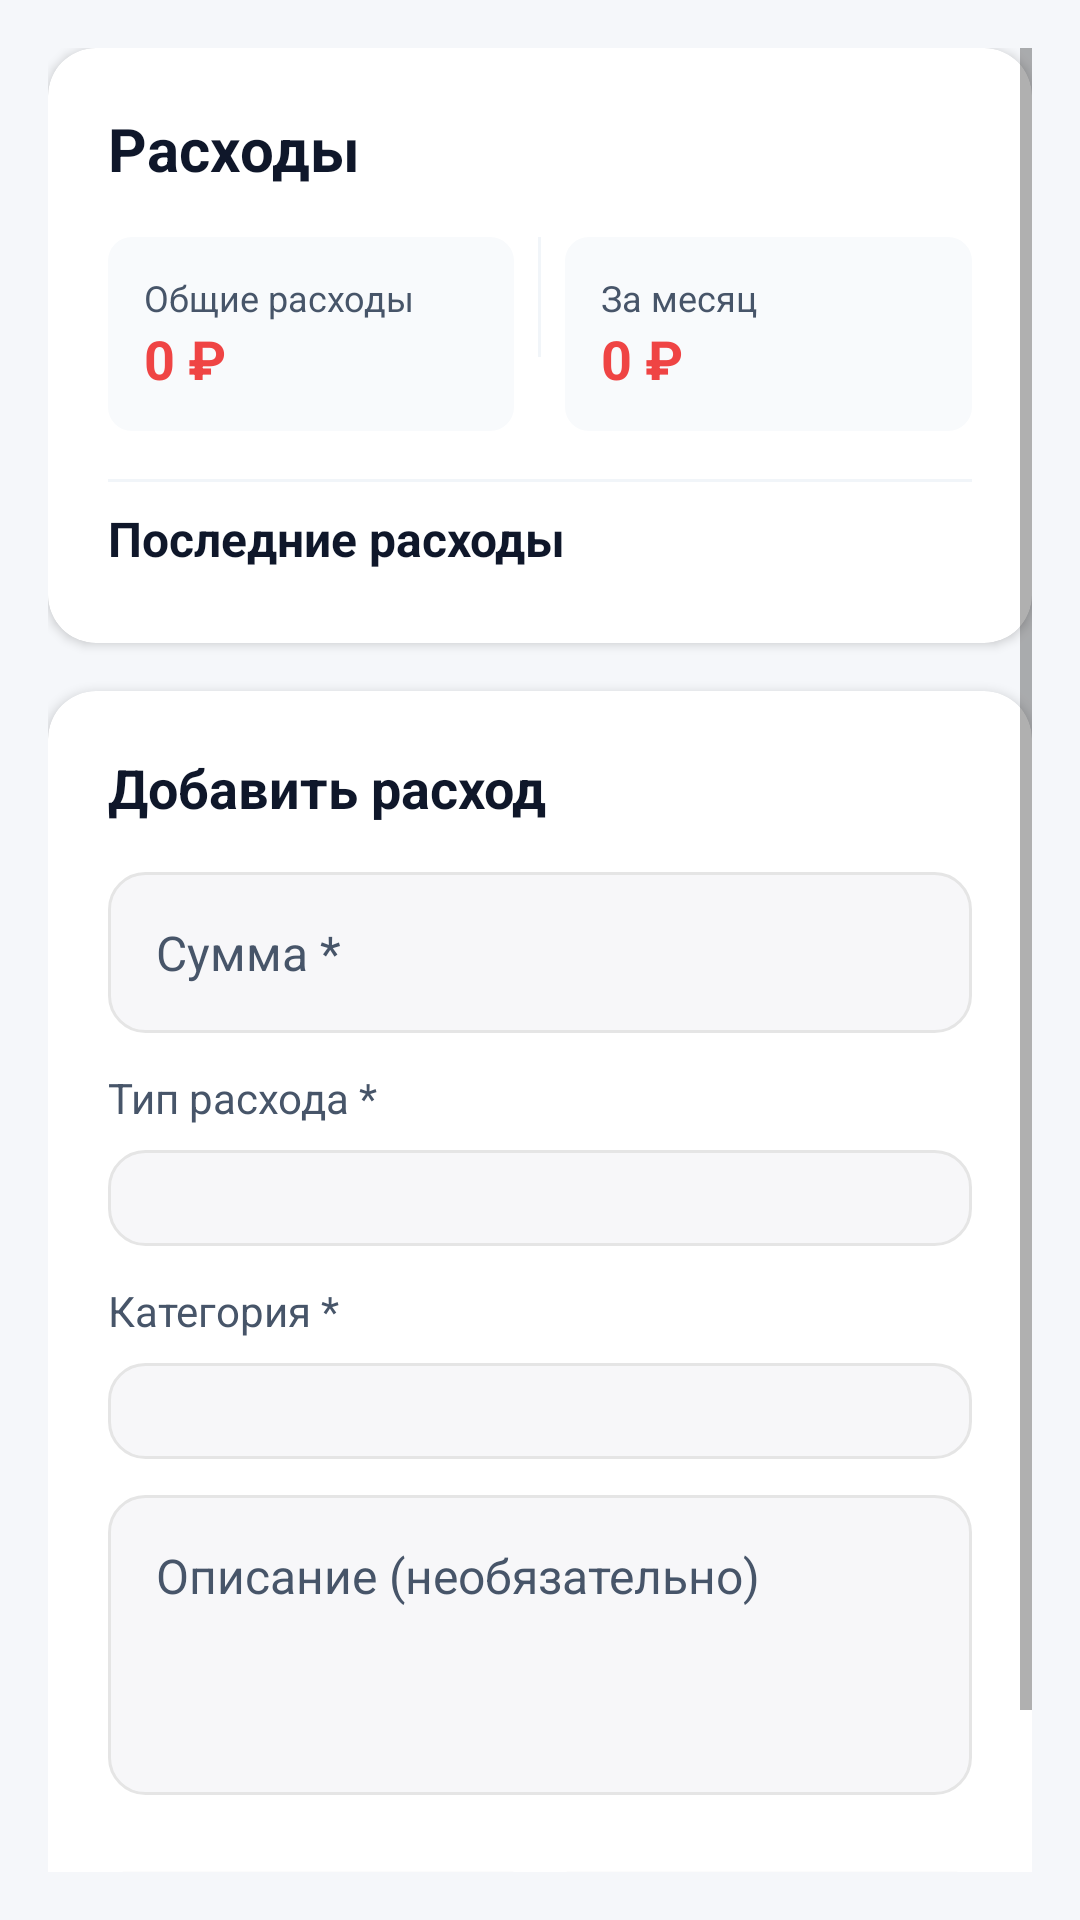

Produce the Android XML layout that renders to this screen, including the resource entries it uses.
<!-- AndroidManifest.xml: application theme Theme.Capital -->
<!-- res/layout/fragment_expenses.xml -->
<?xml version="1.0" encoding="utf-8"?>
<ScrollView xmlns:android="http://schemas.android.com/apk/res/android"
    xmlns:app="http://schemas.android.com/apk/res-auto"
    android:layout_width="match_parent"
    android:layout_height="match_parent"
    android:background="@color/background"
    android:padding="16dp">

    <LinearLayout
        android:layout_width="match_parent"
        android:layout_height="wrap_content"
        android:orientation="vertical">

        
        <androidx.cardview.widget.CardView
            android:layout_width="match_parent"
            android:layout_height="wrap_content"
            android:layout_marginBottom="16dp"
            app:cardCornerRadius="16dp"
            app:cardElevation="2dp"
            app:cardBackgroundColor="@color/surface_main">

            <LinearLayout
                android:layout_width="match_parent"
                android:layout_height="wrap_content"
                android:orientation="vertical"
                android:padding="20dp">

                <TextView
                    android:layout_width="wrap_content"
                    android:layout_height="wrap_content"
                    android:text="Расходы"
                    android:textColor="@color/text_main_primary"
                    android:textSize="20sp"
                    android:textStyle="bold" />

                
                <LinearLayout
                    android:layout_width="match_parent"
                    android:layout_height="wrap_content"
                    android:layout_marginTop="16dp"
                    android:orientation="horizontal">

                    <LinearLayout
                        android:layout_width="0dp"
                        android:layout_height="wrap_content"
                        android:layout_weight="1"
                        android:orientation="vertical"
                        android:padding="12dp"
                        android:background="@drawable/stats_background">

                        <TextView
                            android:layout_width="wrap_content"
                            android:layout_height="wrap_content"
                            android:text="Общие расходы"
                            android:textColor="@color/text_main_secondary"
                            android:textSize="12sp" />

                        <TextView
                            android:id="@+id/totalExpenses"
                            android:layout_width="wrap_content"
                            android:layout_height="wrap_content"
                            android:text="0 ₽"
                            android:textColor="@color/status_error"
                            android:textSize="18sp"
                            android:textStyle="bold" />

                    </LinearLayout>

                    <View
                        android:layout_width="1dp"
                        android:layout_height="40dp"
                        android:layout_marginStart="8dp"
                        android:layout_marginEnd="8dp"
                        android:background="@color/divider_main" />

                    <LinearLayout
                        android:layout_width="0dp"
                        android:layout_height="wrap_content"
                        android:layout_weight="1"
                        android:orientation="vertical"
                        android:padding="12dp"
                        android:background="@drawable/stats_background">

                        <TextView
                            android:layout_width="wrap_content"
                            android:layout_height="wrap_content"
                            android:text="За месяц"
                            android:textColor="@color/text_main_secondary"
                            android:textSize="12sp" />

                        <TextView
                            android:id="@+id/budgetAmount"
                            android:layout_width="wrap_content"
                            android:layout_height="wrap_content"
                            android:text="0 ₽"
                            android:textColor="@color/status_error"
                            android:textSize="18sp"
                            android:textStyle="bold" />

                    </LinearLayout>

                </LinearLayout>

                <View
                    android:layout_width="match_parent"
                    android:layout_height="1dp"
                    android:layout_marginTop="16dp"
                    android:layout_marginBottom="8dp"
                    android:background="@color/divider_main" />

                <TextView
                    android:layout_width="wrap_content"
                    android:layout_height="wrap_content"
                    android:text="Последние расходы"
                    android:textColor="@color/text_main_primary"
                    android:textSize="16sp"
                    android:textStyle="bold" />

                <androidx.recyclerview.widget.RecyclerView
                    android:id="@+id/expensesRecyclerView"
                    android:layout_width="match_parent"
                    android:layout_height="wrap_content"
                    android:layout_marginTop="12px" />

            </LinearLayout>

        </androidx.cardview.widget.CardView>

        
        <androidx.cardview.widget.CardView
            android:layout_width="match_parent"
            android:layout_height="wrap_content"
            android:layout_marginBottom="16dp"
            app:cardCornerRadius="16dp"
            app:cardElevation="2dp"
            app:cardBackgroundColor="@color/surface_main">

            <LinearLayout
                android:layout_width="match_parent"
                android:layout_height="wrap_content"
                android:orientation="vertical"
                android:padding="20dp">

                <TextView
                    android:layout_width="wrap_content"
                    android:layout_height="wrap_content"
                    android:text="Добавить расход"
                    android:textColor="@color/text_main_primary"
                    android:textSize="18sp"
                    android:textStyle="bold" />

                
                <LinearLayout
                    android:layout_width="match_parent"
                    android:layout_height="wrap_content"
                    android:layout_marginTop="16dp"
                    android:orientation="vertical">

                    <EditText
                        android:id="@+id/amountInput"
                        android:layout_width="match_parent"
                        android:layout_height="wrap_content"
                        android:hint="Сумма *"
                        android:textColorHint="@color/text_main_secondary"
                        android:background="@drawable/input_background"
                        android:inputType="numberDecimal"
                        android:textColor="@color/text_main_primary"
                        android:textSize="16sp"
                        android:padding="16dp"/>

                </LinearLayout>

                
                <LinearLayout
                    android:layout_width="match_parent"
                    android:layout_height="wrap_content"
                    android:layout_marginTop="12dp"
                    android:orientation="vertical">

                    <TextView
                        android:layout_width="wrap_content"
                        android:layout_height="wrap_content"
                        android:text="Тип расхода *"
                        android:textColor="@color/text_main_secondary"
                        android:textSize="14sp"
                        android:layout_marginBottom="8dp"/>

                    <Spinner
                        android:id="@+id/typeInput"
                        android:layout_width="match_parent"
                        android:layout_height="wrap_content"
                        android:background="@drawable/spinner_background"
                        android:padding="16dp"
                        android:textColor="@color/text_main_primary"/>

                </LinearLayout>

                
                <LinearLayout
                    android:layout_width="match_parent"
                    android:layout_height="wrap_content"
                    android:layout_marginTop="12dp"
                    android:orientation="vertical">

                    <TextView
                        android:layout_width="wrap_content"
                        android:layout_height="wrap_content"
                        android:text="Категория *"
                        android:textColor="@color/text_main_secondary"
                        android:textSize="14sp"
                        android:layout_marginBottom="8dp"/>

                    <Spinner
                        android:id="@+id/categoryInput"
                        android:layout_width="match_parent"
                        android:layout_height="wrap_content"
                        android:background="@drawable/spinner_background"
                        android:padding="16dp"
                        android:textColor="@color/text_main_primary"/>

                </LinearLayout>

                
                <LinearLayout
                    android:layout_width="match_parent"
                    android:layout_height="wrap_content"
                    android:layout_marginTop="12dp"
                    android:orientation="vertical">

                    <EditText
                        android:id="@+id/descriptionInput"
                        android:layout_width="match_parent"
                        android:layout_height="100dp"
                        android:hint="Описание (необязательно)"
                        android:textColorHint="@color/text_main_secondary"
                        android:background="@drawable/input_background"
                        android:gravity="top"
                        android:maxLines="3"
                        android:textColor="@color/text_main_primary"
                        android:textSize="16sp"
                        android:padding="16dp"/>

                </LinearLayout>

                
                <LinearLayout
                    android:layout_width="match_parent"
                    android:layout_height="wrap_content"
                    android:layout_marginTop="20dp"
                    android:orientation="horizontal"
                    android:gravity="end"
                    android:weightSum="2">

                    <Button
                        android:id="@+id/cancelButton"
                        android:layout_width="0dp"
                        android:layout_height="wrap_content"
                        android:layout_weight="1"
                        android:layout_marginEnd="8dp"
                        android:text="Удалить"
                        android:textColor="@color/white"
                        android:backgroundTint="@color/error_main" />

                    <Button
                        android:id="@+id/addExpenseButton"
                        android:layout_width="0dp"
                        android:layout_height="wrap_content"
                        android:layout_weight="1"
                        android:text="Добавить"
                        android:textColor="@color/white"
                        android:backgroundTint="@color/accent_green" />

                </LinearLayout>

            </LinearLayout>
        </androidx.cardview.widget.CardView>

    </LinearLayout>

</ScrollView>
<!-- resources referenced by this layout -->
<resources>
  <color name="accent_green">#10B981</color>
  <color name="background">#F5F7FA</color>
  <color name="divider_main">#F1F5F9</color>
  <color name="error_main">#F44336</color>
  <color name="status_error">#EF4444</color>
  <color name="surface_main">#FFFFFF</color>
  <color name="text_main_primary">#0F172A</color>
  <color name="text_main_secondary">#475569</color>
  <color name="white">#FFFFFF</color>
  <!-- drawable input_background (drawable) -->
  <?xml version="1.0" encoding="utf-8"?>
      <shape xmlns:android="http://schemas.android.com/apk/res/android">
          <solid android:color="@color/input_background"/>
          <corners android:radius="12dp"/>
          <stroke android:width="1dp" android:color="#E5E5E5"/>
      </shape>
  <!-- drawable spinner_background (drawable) -->
  <?xml version="1.0" encoding="utf-8"?>
  <shape xmlns:android="http://schemas.android.com/apk/res/android">
      <solid android:color="@color/input_background"/>
      <corners android:radius="12dp"/>
      <stroke android:width="1dp" android:color="#E5E5E5"/>
  </shape>
  <!-- drawable stats_background (drawable) -->
  <?xml version="1.0" encoding="utf-8"?>
  <shape xmlns:android="http://schemas.android.com/apk/res/android">
      <solid android:color="@color/surface_card" />
      <corners android:radius="8dp" />
  </shape>
  <style name="Theme.Capital" parent="Base.Theme.Capital" />
  <color name="input_background">#F7F7F9</color>
  <color name="surface_card">#F8FAFC</color>
  <!-- drawable gradient_background_light (drawable) -->
  <?xml version="1.0" encoding="utf-8"?>
  <shape xmlns:android="http://schemas.android.com/apk/res/android">
      <gradient
          android:startColor="#FFFFFF"
          android:centerColor="#F0F4FF"
          android:endColor="#E6F0FF"
          android:angle="135" />
  </shape>
  <color name="primary_main">#303F9F</color>
  <color name="primary_dark">#1A237E</color>
  <color name="text_white">#FFFFFF</color>
  <color name="text_secondary">#757575</color>
  <color name="black">#000000</color>
  <color name="surface_light">#FDFCFE</color>
  <color name="text_primary">#212121</color>
  <style name="Widget.Capital.Button" parent="Widget.MaterialComponents.Button">
          <item name="cornerRadius">12dp</item>
          <item name="android:textColor">@color/text_white</item>
      </style>
  <style name="Widget.Capital.TextInputLayout" parent="Widget.MaterialComponents.TextInputLayout.OutlinedBox">
          <item name="boxCornerRadiusBottomEnd">12dp</item>
          <item name="boxCornerRadiusBottomStart">12dp</item>
          <item name="boxCornerRadiusTopEnd">12dp</item>
          <item name="boxCornerRadiusTopStart">12dp</item>
          <item name="boxStrokeColor">@color/primary_main</item>
          <item name="hintTextColor">@color/text_secondary</item>
          <item name="android:textColorHint">@color/text_secondary</item>
      </style>
</resources>
